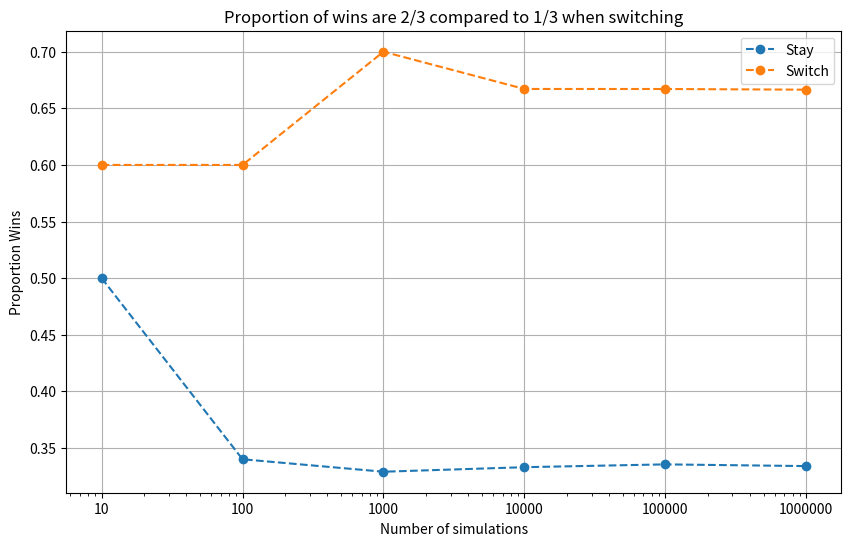

Here is the Python script that generated this plot:
import random
import matplotlib.pyplot as plt
import math

def practice_one():
    ten_dice = [random.randint(1,20) for x in range(1,10)]
    ten_dice.sort()
    print(f"{ten_dice} i ordning")
    ten_dice.sort(reverse=True)
    print(f"{ten_dice} i omvänd ordning")
    print(f"{max(ten_dice)} är det största värdet och  {min(ten_dice)} det minsta")

def practice_five_a():
    hundred_dice = [random.randint(1, 6) for x in range(1, 101)]
    print(f"{hundred_dice.count(6)} var antalet 6or och {hundred_dice} är den fulla listan, antal entries var {len(hundred_dice)}")


    for sixes in list:
        result = round(sixes / iterations, 4)

    return result
#Mitt första försök till att lösa uppgift 5b
#def plot_list(sixes, rolls):
    plt.plot(sixes, '-*')
    plt.title("Probability of six for different number of rolls")
    plt.xticks([0,1,2,3,4,5], rolls)
    plt.xlabel("Number of dice rolls")
    plt.ylabel("Probability")
    plt.show()
#def calculate_procentage(list, iterations):    
#def practice_five_b():
    iterations = 10
    number_of_sixes = []
    sixes_in_procentage = []
    num_rolls = [10, 100, 1000, 10000, 100000, 1000000]

    while iterations <= 1000000:    
        dice_rolls = [random.randint(1, 6) for x in range(1, iterations+1)]
        number_of_sixes.append(dice_rolls.count(6))
        #print(f"{dice_rolls.count(6)} var antalet 6or, antal entries var {len(dice_rolls)}")
        sixes_in_procentage.append(calculate_procentage(number_of_sixes, iterations))
        iterations = iterations * 10
        
    print(f"{sixes_in_procentage}") 
    print(f"{number_of_sixes}")
    plot_list(sixes_in_procentage, num_rolls)

def practice_five_bb():
    number_of_rolls = [10,100,1000,10000,100000,1000000]
    number_of_sixes = [sum(1 for _ in range(iterations) if random.randint(1,6)==6) for iterations in number_of_rolls]    
    probability_six = [sum(1 for _ in range(N) if random.randint(1,6)==6)/N for N in number_of_rolls]
    
    print(f"{number_of_sixes} var antalet 6or, procentuppdelningen är som följer {probability_six}")
    plt.plot(probability_six, '-*')
    plt.title("Probability of six for different number of rolls")
    plt.xticks([0,1,2,3,4,5], number_of_rolls)
    plt.xlabel("Number of dice rolls")
    plt.ylabel("Probability")
    plt.show()

def practice_six():
    iterations = 5000
    x_points = [random.uniform(-1,1) for _ in range (iterations)]
    y_points = [random.uniform(-1,1) for _ in range (iterations)]
    distance = [math.sqrt(x_points[i]**2 + y_points[i]**2) for i in range(iterations)]
    colors = ['green' if distance[i] <= 1 else 'purple' for i in range(iterations)]
    inside_circle = 0

    plt.scatter(x_points, y_points, c=colors)
    plt.show()

    for v in distance:
        if v <= 1:
            inside_circle += 1
    print(inside_circle)

    print(f"Is it pi? {4*(inside_circle/iterations)}")

def practice_seven():
    # A: My choice would be door B, a snake is shown in door C, then i would change to door A.
    # When you first choose your door you have 1/3 chances to be correct, if one gets removed it's now 2/3 chances to be correct as you know one of the doors which are a snake
    
    number_of_iterations = [10,100,1000,10000,100000,1000000]
    stay_probability = []
    switch_probability = []

    for N in number_of_iterations:
        stay_wins = sum(1 for _ in range(N) if random.randint(0,2) == random.randint(0,2))
        stay_probability.append(stay_wins / N)

        switch_wins = sum(1 for _ in range(N) if random.randint(0,2) != random.randint(0,2))
        switch_probability.append(switch_wins / N)
        
    plt.figure(figsize=(10, 6))
    plt.plot(number_of_iterations, stay_probability, linestyle='--', marker='o', label="Stay")
    plt.plot(number_of_iterations, switch_probability, linestyle='--', marker='o', label="Switch")
    plt.xscale('log')
    plt.xticks(
    [10, 100, 1000, 10000, 100000, 1000000],  # tick positions
    ['10', '100', '1000', '10000', '100000', '1000000']  # labels som strängar
    )
    plt.xlabel("Number of simulations")
    plt.ylabel("Proportion Wins")
    plt.title("Proportion of wins are 2/3 compared to 1/3 when switching")
    plt.legend()
    plt.grid(True)   
    plt.show()

if __name__ == "__main__":
    practice_seven()

